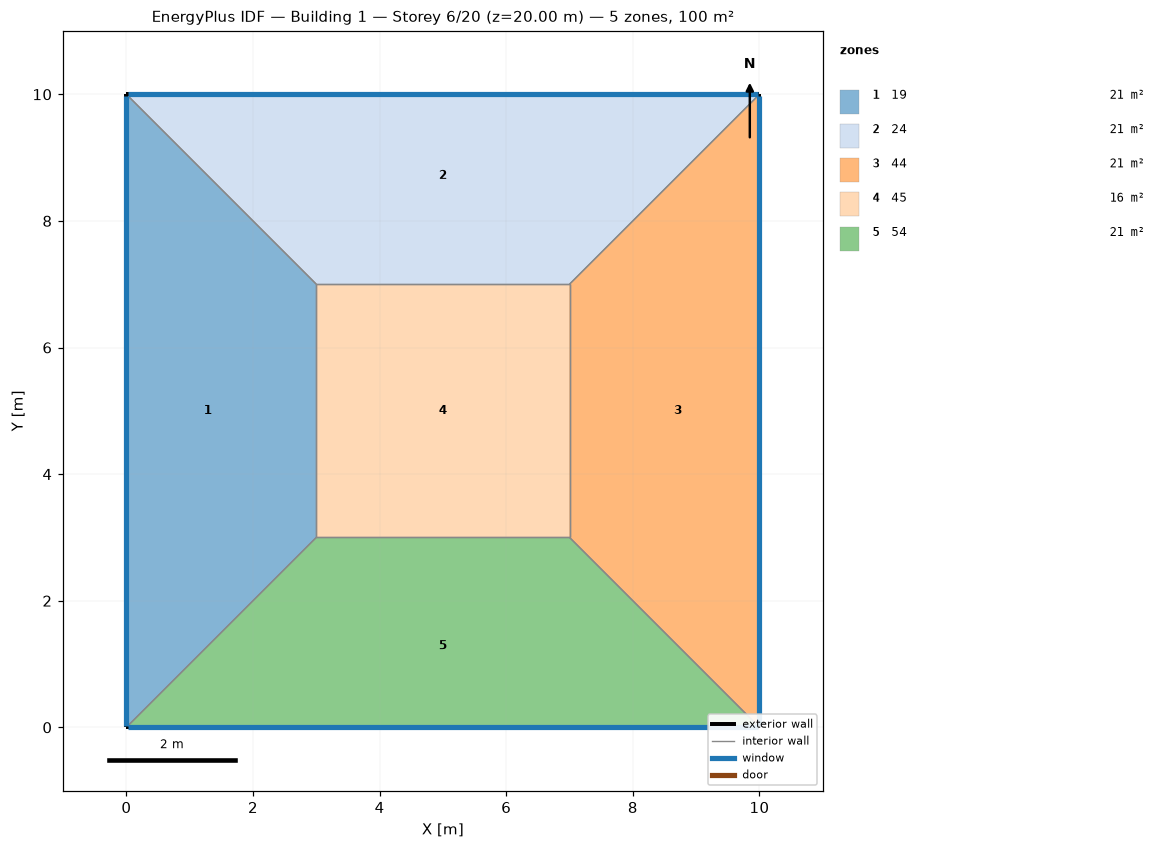
=== STOREY PLAN SPEC (per zone: floor XY polygon, exterior-wall plan segments, windows/doors) ===
zone 1: 19  (21.0 m²)
  floor: (0.00, 0.00) (0.00, 10.00) (3.00, 7.00) (3.00, 3.00)
  exterior wall: (0.00, 10.00) – (0.00, 0.00)  [10.0 m]
    window: (0.00, 9.97) – (0.00, 0.03)  [8.0 m²]
  interior walls: 3
zone 2: 24  (21.0 m²)
  floor: (0.00, 10.00) (10.00, 10.00) (7.00, 7.00) (3.00, 7.00)
  exterior wall: (10.00, 10.00) – (0.00, 10.00)  [10.0 m]
    window: (9.97, 10.00) – (0.03, 10.00)  [8.0 m²]
  interior walls: 3
zone 3: 44  (21.0 m²)
  floor: (10.00, 10.00) (10.00, 0.00) (7.00, 3.00) (7.00, 7.00)
  exterior wall: (10.00, 0.00) – (10.00, 10.00)  [10.0 m]
    window: (10.00, 0.03) – (10.00, 9.97)  [8.0 m²]
  interior walls: 3
zone 4: 45  (16.0 m²)
  floor: (3.00, 3.00) (3.00, 7.00) (7.00, 7.00) (7.00, 3.00)
  interior walls: 4
zone 5: 54  (21.0 m²)
  floor: (10.00, 0.00) (0.00, 0.00) (3.00, 3.00) (7.00, 3.00)
  exterior wall: (0.00, 0.00) – (10.00, 0.00)  [10.0 m]
    window: (0.03, 0.00) – (9.97, 0.00)  [8.0 m²]
  interior walls: 3

=== DERIVED (storey summary) ===
Building: Building 1
Storey: 6 of 20  (floor level z = 20.00 m)
Storey gross floor area: 100.0 m²
Zones on this storey: 5
  - 19: floor 21.0 m²; exterior wall 10.0 m (40.0 m²); 1 window(s) 8.0 m²; WWR 20.0%
  - 24: floor 21.0 m²; exterior wall 10.0 m (40.0 m²); 1 window(s) 8.0 m²; WWR 20.0%
  - 44: floor 21.0 m²; exterior wall 10.0 m (40.0 m²); 1 window(s) 8.0 m²; WWR 20.0%
  - 45: floor 16.0 m²
  - 54: floor 21.0 m²; exterior wall 10.0 m (40.0 m²); 1 window(s) 8.0 m²; WWR 20.0%
Zone adjacency (shared interzone walls):
  - 19 ↔ 24
  - 19 ↔ 45
  - 19 ↔ 54
  - 24 ↔ 44
  - 24 ↔ 45
  - 44 ↔ 45
  - 44 ↔ 54
  - 45 ↔ 54